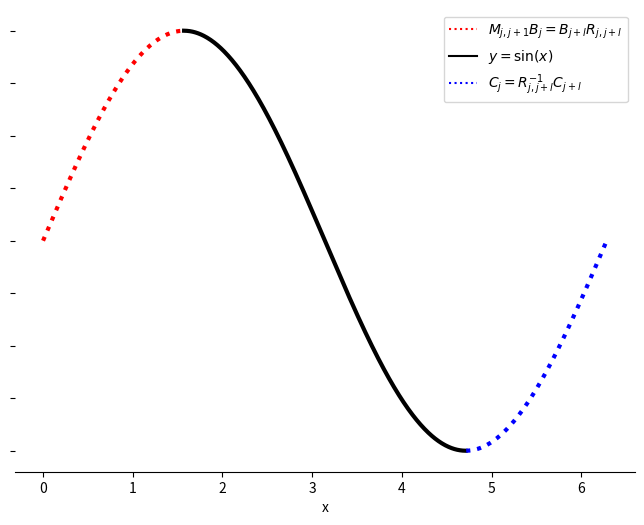

Python code for this plot:
import matplotlib.pyplot as plt
import numpy as np

# Define the domain
x = np.linspace(0, 2 * np.pi, 1000)
y = np.sin(x)

# Create the figure and axis
fig, ax = plt.subplots(figsize=(8, 6))

# Plot trajectory parts
ax.plot(x[0:250], y[0:250],lw=3, color='red', linestyle='dotted')
ax.plot(x[250:750], y[250:750],lw=3, color='black')
ax.plot(x[750:], y[750:],lw=3, color='blue', linestyle='dotted')

# Set plot title and labels
ax.set_xlabel('x')

ax.legend(handles=[
    plt.Line2D([], [], color='red', linestyle='dotted', label='$M_{j,j+1} B_j= B_{j+l} R_{j,j+l}$'),
    plt.Line2D([], [], color='black', label='$y = \sin(x)$'),
    plt.Line2D([], [], color='blue', linestyle='dotted', label='$C_j = R^{-1}_{j,j+l} C_{j+l}$')
], loc='upper right')

# Add legend
#ax.legend()

# Remove y labels and y axis
ax.set_yticklabels([])
ax.spines['left'].set_color('none')

# Remove top and right spines
ax.spines['top'].set_color('none')
ax.spines['right'].set_color('none')
# Show plot
plt.savefig('schematic.pdf',dpi=300)
